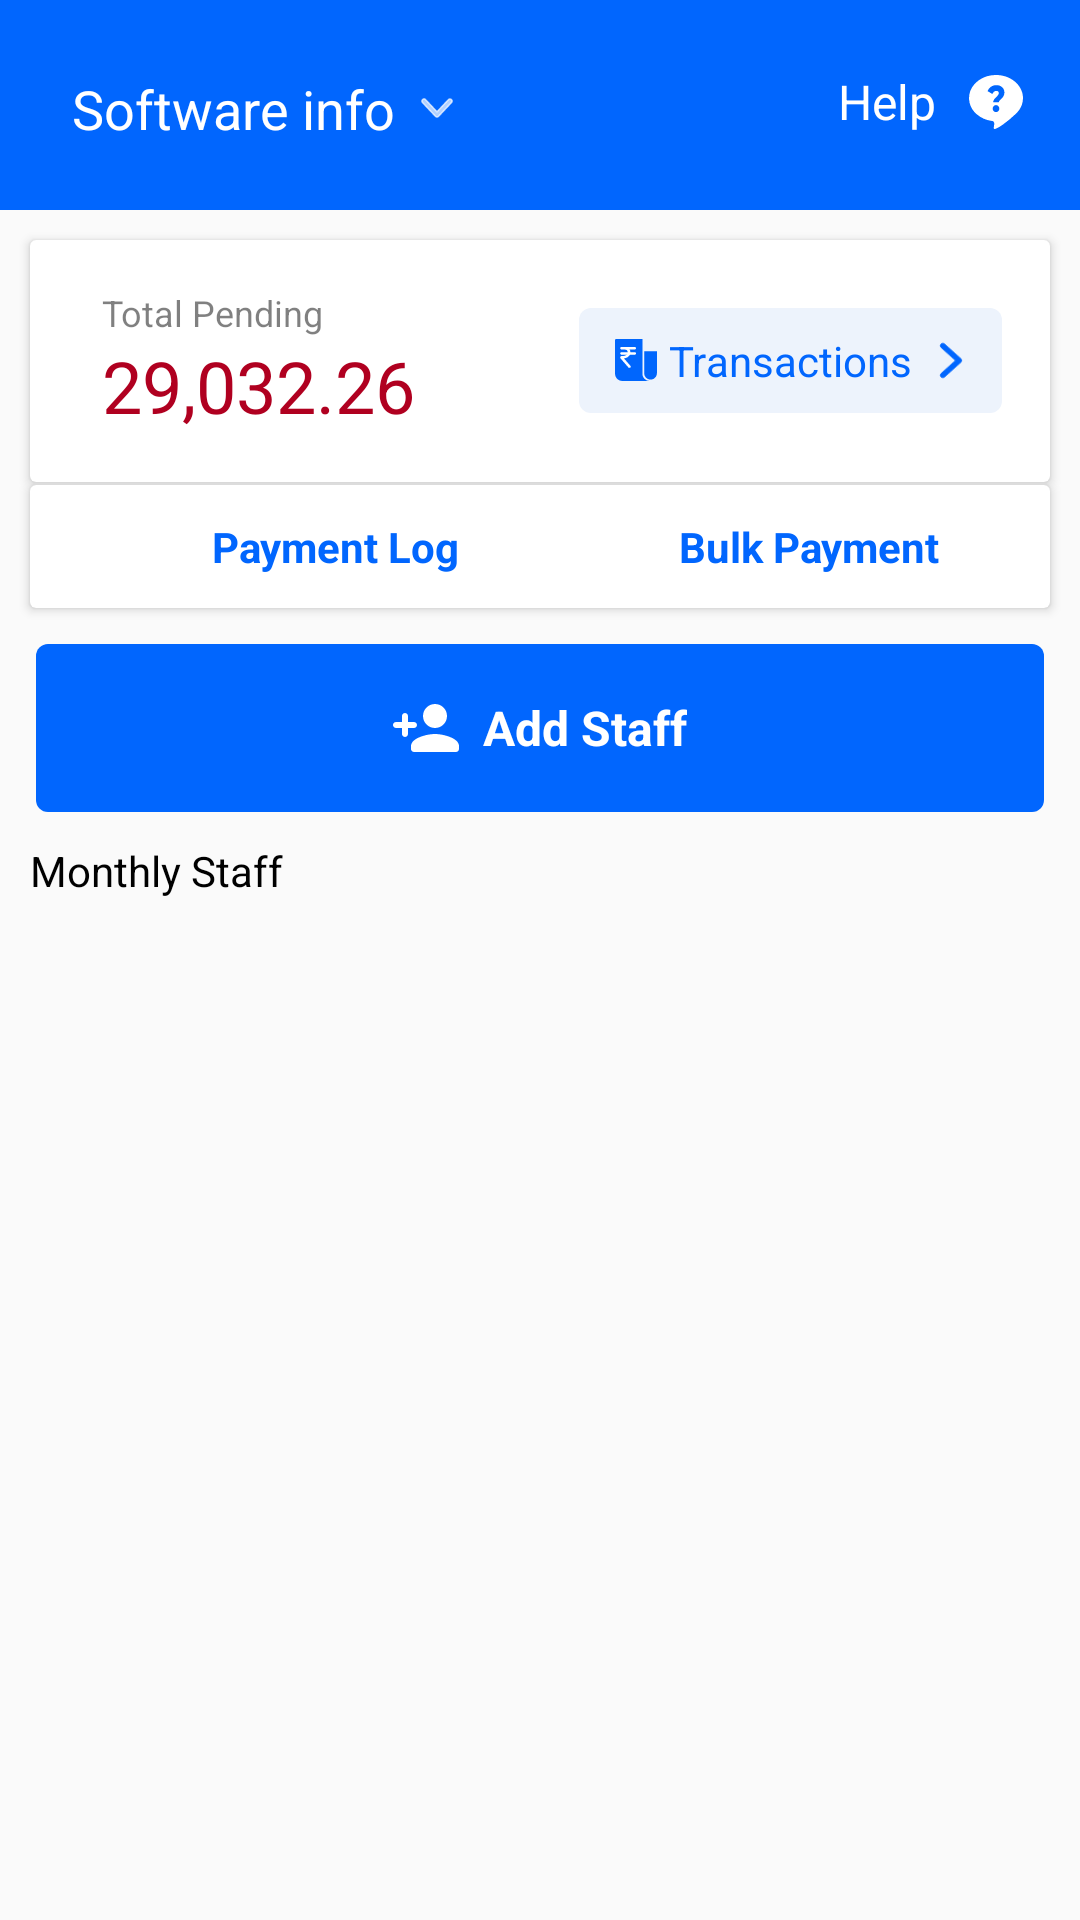

This screen was rendered from an Android layout file. Write that file and the resources it references.
<!-- AndroidManifest.xml: application theme Theme.PagarBook -->
<!-- res/layout/fragment_staff.xml -->
<?xml version="1.0" encoding="utf-8"?>
<LinearLayout xmlns:android="http://schemas.android.com/apk/res/android"
    xmlns:app="http://schemas.android.com/apk/res-auto"
    xmlns:tools="http://schemas.android.com/tools"
    android:layout_width="match_parent"
    android:layout_height="match_parent"
    android:orientation="vertical"
    tools:context=".Views.fragments.StaffFragment">

    <com.google.android.material.appbar.AppBarLayout
        android:id="@+id/app_bar"
        android:layout_width="match_parent"
        android:layout_height="70dp"
        android:background="@color/light_blue"
        app:elevation="0dp">

        <LinearLayout
            android:id="@+id/ll_business"
            android:layout_width="match_parent"
            android:layout_height="wrap_content"
            android:orientation="horizontal"
            android:paddingLeft="16dp"
            android:paddingTop="16dp"
            android:paddingRight="0dp"
            android:tag="binding_1">

            <FrameLayout
                android:layout_width="0dp"
                android:layout_height="wrap_content"
                android:layout_weight="1">

                <TextView
                    android:id="@+id/tv_business_name"
                    android:layout_width="wrap_content"
                    android:layout_height="wrap_content"
                    android:background="?android:attr/selectableItemBackground"
                    android:drawableRight="@drawable/ic_businesses_down_chevron"
                    android:drawablePadding="8dp"
                    android:ellipsize="end"
                    android:maxLines="1"
                    android:padding="8dp"
                    android:text="Software info"
                    android:textColor="@color/white"
                    android:textSize="18sp" />
            </FrameLayout>

            <include
                android:id="@+id/layoutStaffHelp"
                layout="@layout/layout_menu_help" />

        </LinearLayout>
    </com.google.android.material.appbar.AppBarLayout>

    <androidx.cardview.widget.CardView
        android:layout_width="match_parent"
        android:layout_height="wrap_content"
        android:layout_marginLeft="10dp"
        android:layout_marginTop="10dp"
        android:layout_marginRight="10dp"
        android:layout_marginBottom="1dp"
        android:background="@color/design_default_color_error">

        <LinearLayout
            android:layout_width="match_parent"
            android:layout_height="wrap_content"
            android:background="@drawable/bg_solid_corner"
            android:backgroundTint="@color/white"
            android:gravity="center_vertical"
            android:orientation="horizontal"
            android:paddingLeft="24dp"
            android:paddingTop="16dp"
            android:paddingRight="16dp"
            android:paddingBottom="16dp"
            android:tag="layout/item_staff_details_summary_0">


            <LinearLayout
                android:layout_width="0dp"
                android:layout_height="wrap_content"
                android:layout_weight="1"
                android:orientation="vertical">

                <TextView
                    android:id="@+id/tv_title"
                    android:layout_width="wrap_content"
                    android:layout_height="wrap_content"
                    android:alpha="0.5"
                    android:text="@string/total_pending"
                    android:textColor="@color/black"
                    android:textSize="12sp" />

                <TextView
                    android:id="@+id/tv_balance"
                    android:layout_width="wrap_content"
                    android:layout_height="wrap_content"
                    android:text="29,032.26"
                    android:textColor="@color/design_default_color_error"
                    android:textSize="24sp" />
            </LinearLayout>

            <LinearLayout
                android:id="@+id/ll_salary_slip"
                android:layout_width="wrap_content"
                android:layout_height="wrap_content"
                android:background="@drawable/bg_rounded_red"
                android:backgroundTint="#edf3fc"
                android:foreground="?android:attr/selectableItemBackground"
                android:gravity="center_vertical"
                android:orientation="horizontal"
                android:paddingLeft="12dp"
                android:paddingTop="8dp"
                android:paddingRight="12dp"
                android:paddingBottom="8dp">

                <ImageView
                    android:id="@+id/iv_icon"
                    android:layout_width="14dp"
                    android:layout_height="14dp"
                    android:src="@drawable/ic_salary_slip" />

                <TextView
                    android:layout_width="wrap_content"
                    android:layout_height="wrap_content"
                    android:layout_marginLeft="4dp"
                    android:layout_marginRight="8dp"
                    android:text="@string/report"
                    android:textColor="@color/light_blue" />

                <ImageView
                    android:layout_width="10dp"
                    android:layout_height="15dp"
                    android:src="@drawable/ic_right_colored"
                    app:tint="@color/light_blue" />
            </LinearLayout>
        </LinearLayout>


    </androidx.cardview.widget.CardView>

    <androidx.cardview.widget.CardView
        android:layout_width="match_parent"
        android:layout_height="wrap_content"
        android:layout_marginLeft="10dp"
        android:layout_marginRight="10dp"
        android:background="@color/design_default_color_error">

        <LinearLayout
            android:layout_width="match_parent"
            android:layout_height="wrap_content"
            android:background="@drawable/bg_solid_corner"
            android:backgroundTint="@color/white"
            android:gravity="center_vertical"
            android:orientation="horizontal"
            android:paddingLeft="24dp"
            android:tag="layout/item_staff_details_summary_0">


            <LinearLayout
                android:layout_width="match_parent"
                android:layout_height="wrap_content"
                android:gravity="center_vertical"
                android:orientation="horizontal">


                <TextView
                    android:id="@+id/tvPaymentLog"
                    android:layout_width="wrap_content"
                    android:layout_height="wrap_content"
                    android:layout_margin="1dp"
                    android:layout_weight="1"
                    android:gravity="center"
                    android:padding="10dp"
                    android:text="@string/title_payment_log"
                    android:textColor="@color/light_blue"
                    android:textStyle="bold" />

                <TextView
                    android:id="@+id/tvBulkPayment"
                    android:layout_width="wrap_content"
                    android:layout_height="wrap_content"
                    android:layout_margin="1dp"
                    android:layout_weight="1"
                    android:gravity="center"
                    android:padding="10dp"
                    android:text="@string/title_bulk_payment"
                    android:textColor="@color/light_blue"
                    android:textStyle="bold" />


            </LinearLayout>
        </LinearLayout>


    </androidx.cardview.widget.CardView>

    <LinearLayout
        android:id="@+id/tv_staff_count"
        android:layout_width="match_parent"
        android:layout_height="56dp"
        android:layout_marginStart="12dp"
        android:layout_marginTop="12dp"
        android:layout_marginEnd="12dp"
        android:background="@drawable/bg_solid_corner"
        android:foreground="?android:attr/selectableItemBackground"
        android:gravity="center"
        android:orientation="horizontal">

        <ImageView
            android:layout_width="wrap_content"
            android:layout_height="wrap_content"
            android:layout_marginRight="8dp"
            android:src="@drawable/ic_add_staff" />

        <TextView
            android:layout_width="wrap_content"
            android:layout_height="wrap_content"
            android:text="@string/add_staff"
            android:textColor="@color/white"
            android:textSize="16sp"
            android:textStyle="bold" />
    </LinearLayout>

    <TextView
        android:id="@+id/tvMonthlyStaff"
        android:layout_width="wrap_content"
        android:layout_height="wrap_content"
        android:layout_margin="10dp"
        android:text="@string/monthly_staff"
        android:textColor="@color/black" />

    <androidx.recyclerview.widget.RecyclerView
        android:id="@+id/rcvStaffView"
        android:layout_width="match_parent"
        android:layout_height="match_parent"
        />
</LinearLayout>
<!-- res/layout/layout_menu_help.xml (included above) -->
<?xml version="1.0" encoding="utf-8"?>
<LinearLayout xmlns:android="http://schemas.android.com/apk/res/android"
    xmlns:aapt="http://schemas.android.com/aapt"
    xmlns:app="http://schemas.android.com/apk/res-auto"
    android:id="@+id/ll_help"
    android:layout_width="wrap_content"
    android:layout_height="wrap_content"
    android:paddingStart="16dp"
    android:paddingTop="6dp"
    android:paddingEnd="16dp"
    android:paddingBottom="6dp"
    android:src="@drawable/ic_support"
    android:tag="layout/layout_menu_help_0">

    <TextView
        android:id="@+id/tv_help"
        android:layout_width="wrap_content"
        android:layout_height="wrap_content"
        android:textSize="16sp"
        android:layout_gravity="center"
        android:paddingLeft="8dp"
        android:paddingRight="8dp"
        android:text="@string/help"
        android:textColor="@color/white" />

    <ImageView
        android:id="@+id/iv_help"
        android:layout_width="wrap_content"
        android:layout_height="wrap_content"
        android:layout_gravity="center"
        android:gravity="center"
        android:src="@drawable/ic_support"
        android:textColor="@color/white" />
</LinearLayout>
<!-- resources referenced by this layout -->
<resources>
  <color name="black">#FF000000</color>
  <color name="light_blue">#0166fe</color>
  <color name="white">#FFFFFFFF</color>
  <!-- drawable bg_rounded_red (drawable) -->
  <?xml version="1.0" encoding="utf-8"?>
  <shape xmlns:android="http://schemas.android.com/apk/res/android" xmlns:app="http://schemas.android.com/apk/res-auto" xmlns:aapt="http://schemas.android.com/aapt" android:shape="rectangle">
      <corners android:radius="4dp"/>
      <solid android:color="@color/design_default_color_error"/>
  </shape>
  <!-- drawable bg_solid_corner (drawable) -->
  <?xml version="1.0" encoding="utf-8"?>
  <shape xmlns:android="http://schemas.android.com/apk/res/android" xmlns:app="http://schemas.android.com/apk/res-auto" xmlns:aapt="http://schemas.android.com/aapt" android:shape="rectangle">
      <corners android:radius="4dp"/>
      <solid android:color="@color/light_blue"/>
  </shape>
  <!-- drawable ic_add_staff (drawable-v24) -->
  <?xml version="1.0" encoding="utf-8"?>
  <vector xmlns:android="http://schemas.android.com/apk/res/android"
      xmlns:aapt="http://schemas.android.com/aapt"
      xmlns:app="http://schemas.android.com/apk/res-auto"
      android:width="22dp"
      android:height="16dp"
      android:viewportWidth="22"
      android:viewportHeight="16">
      <path
          android:fillColor="#fff"
          android:pathData="M14,8c2.21,0 4,-1.79 4,-4s-1.79,-4 -4,-4 -4,1.79 -4,4 1.79,4 4,4zM5,6L5,4c0,-0.55 -0.45,-1 -1,-1s-1,0.45 -1,1v2L1,6c-0.55,0 -1,0.45 -1,1s0.45,1 1,1h2v2c0,0.55 0.45,1 1,1s1,-0.45 1,-1v-2h2c0.55,0 1,-0.45 1,-1s-0.45,-1 -1,-1L5,6zM14,10c-2.67,0 -8,1.34 -8,4v1c0,0.55 0.45,1 1,1h14c0.55,0 1,-0.45 1,-1v-1c0,-2.66 -5.33,-4 -8,-4z" />
  </vector>
  <!-- drawable ic_right_colored (drawable-v24) -->
  <?xml version="1.0" encoding="utf-8"?>
  <vector xmlns:android="http://schemas.android.com/apk/res/android" xmlns:app="http://schemas.android.com/apk/res-auto" xmlns:aapt="http://schemas.android.com/aapt" android:height="10dp" android:width="7dp" android:viewportWidth="7" android:viewportHeight="10">
      <path android:fillColor="#0066fd" android:pathData="M6,5C6,5.1516 5.9412,5.2895 5.8236,5.3998L2.0015,8.8466C1.7663,9.0534 1.3988,9.0534 1.1636,8.8328C0.9431,8.6122 0.9431,8.2675 1.1783,8.0469L4.5594,5L1.1783,1.9531C0.9431,1.7463 0.9431,1.3878 1.1636,1.1672C1.3841,0.9466 1.7663,0.9466 2.0015,1.1534L5.8236,4.6002C5.9412,4.7105 6,4.8484 6,5Z" android:strokeColor="#006afd" android:strokeWidth="0.2"/>
  </vector>
  <string name="add_staff">Add Staff</string>
  <string name="help">Help</string>
  <string name="monthly_staff">Monthly Staff</string>
  <string name="report">Transactions</string>
  <string name="title_bulk_payment">Bulk Payment</string>
  <string name="title_payment_log">Payment Log</string>
  <string name="total_pending">Total Pending</string>
  <style name="Theme.PagarBook" parent="Theme.AppCompat.DayNight.NoActionBar">
          
          <item name="colorPrimary">@color/light_blue</item>
          <item name="colorPrimaryVariant">@color/light_blue</item>
          <item name="colorOnPrimary">@color/white</item>
          
          <item name="colorSecondary">@color/teal_200</item>
          <item name="colorSecondaryVariant">@color/teal_700</item>
          <item name="colorOnSecondary">@color/black</item>
          
          <item name="android:statusBarColor" tools:targetApi="l">?attr/colorPrimaryVariant</item>
          
      </style>
  <color name="teal_200">#FF03DAC5</color>
  <color name="teal_700">#FF018786</color>
</resources>
